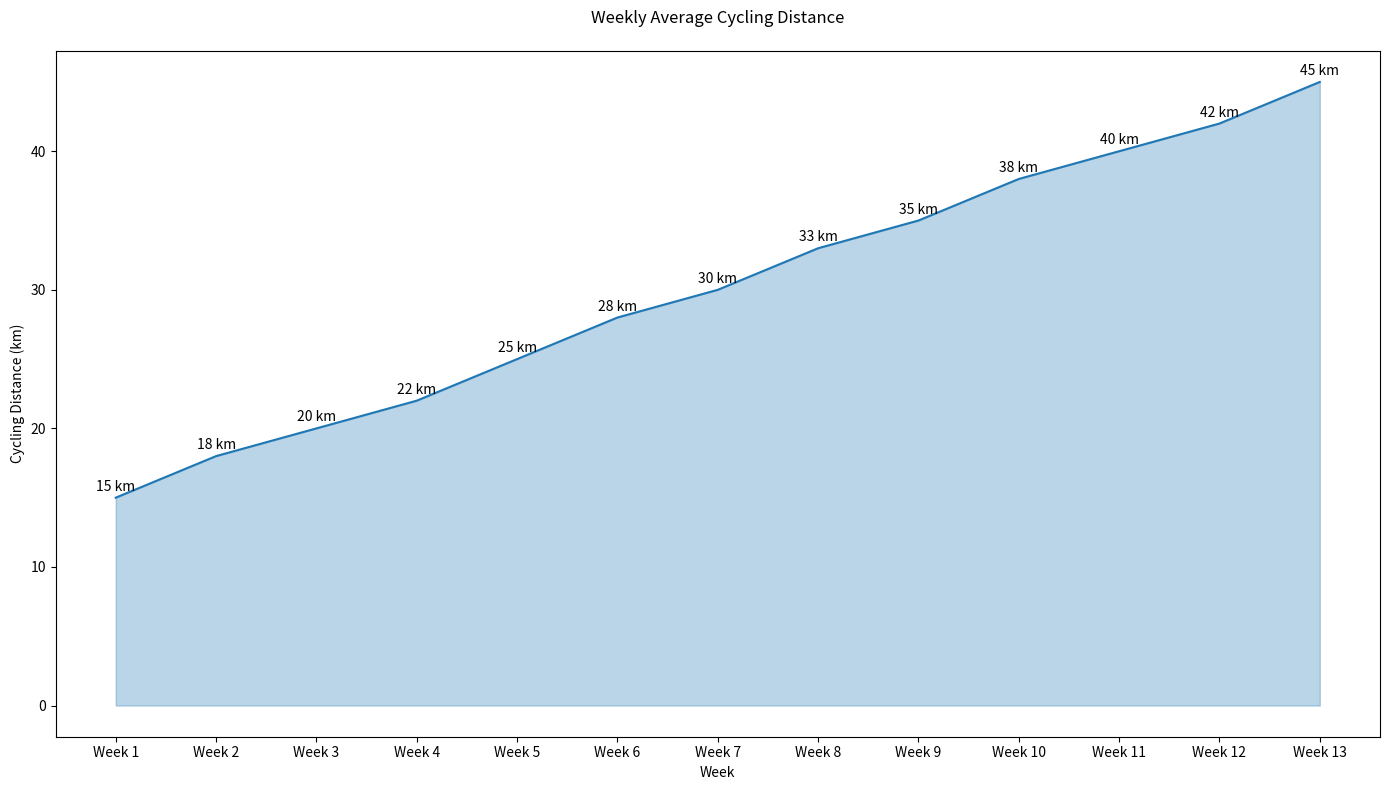

Generate this figure with matplotlib:

import pandas as pd
import seaborn as sns
import matplotlib.pyplot as plt

# Data creation
data = {
    'Week': ['Week 1', 'Week 2', 'Week 3', 'Week 4', 'Week 5', 'Week 6', 
             'Week 7', 'Week 8', 'Week 9', 'Week 10', 'Week 11', 'Week 12', 'Week 13'],
    'Average_Cycling_Distance': [15, 18, 20, 22, 25, 28, 30, 33, 35, 38, 40, 42, 45]
}

df = pd.DataFrame(data)

# Convert 'Week' from string to categorical to ensure correct order
df['Week'] = pd.Categorical(df['Week'], categories=[
    'Week 1', 'Week 2', 'Week 3', 'Week 4', 'Week 5', 'Week 6', 
    'Week 7', 'Week 8', 'Week 9', 'Week 10', 'Week 11', 'Week 12', 'Week 13'], ordered=True)

# Seaborn plot
plt.figure(figsize=(14, 8))
chart = sns.lineplot(x='Week', y='Average_Cycling_Distance', data=df, color="#1f77b4")

# Filling the area under the line
plt.fill_between(x=df['Week'], y1=df['Average_Cycling_Distance'], color="#1f77b4", alpha=0.3)

# Annotate
for i in range(df.shape[0]):
    plt.text(df['Week'][i], df['Average_Cycling_Distance'][i] + 0.5, f"{df['Average_Cycling_Distance'][i]} km", horizontalalignment='center')

plt.title('Weekly Average Cycling Distance', pad=20)
plt.xlabel('Week')
plt.ylabel('Cycling Distance (km)')

# Show plot
plt.tight_layout()
plt.show()
